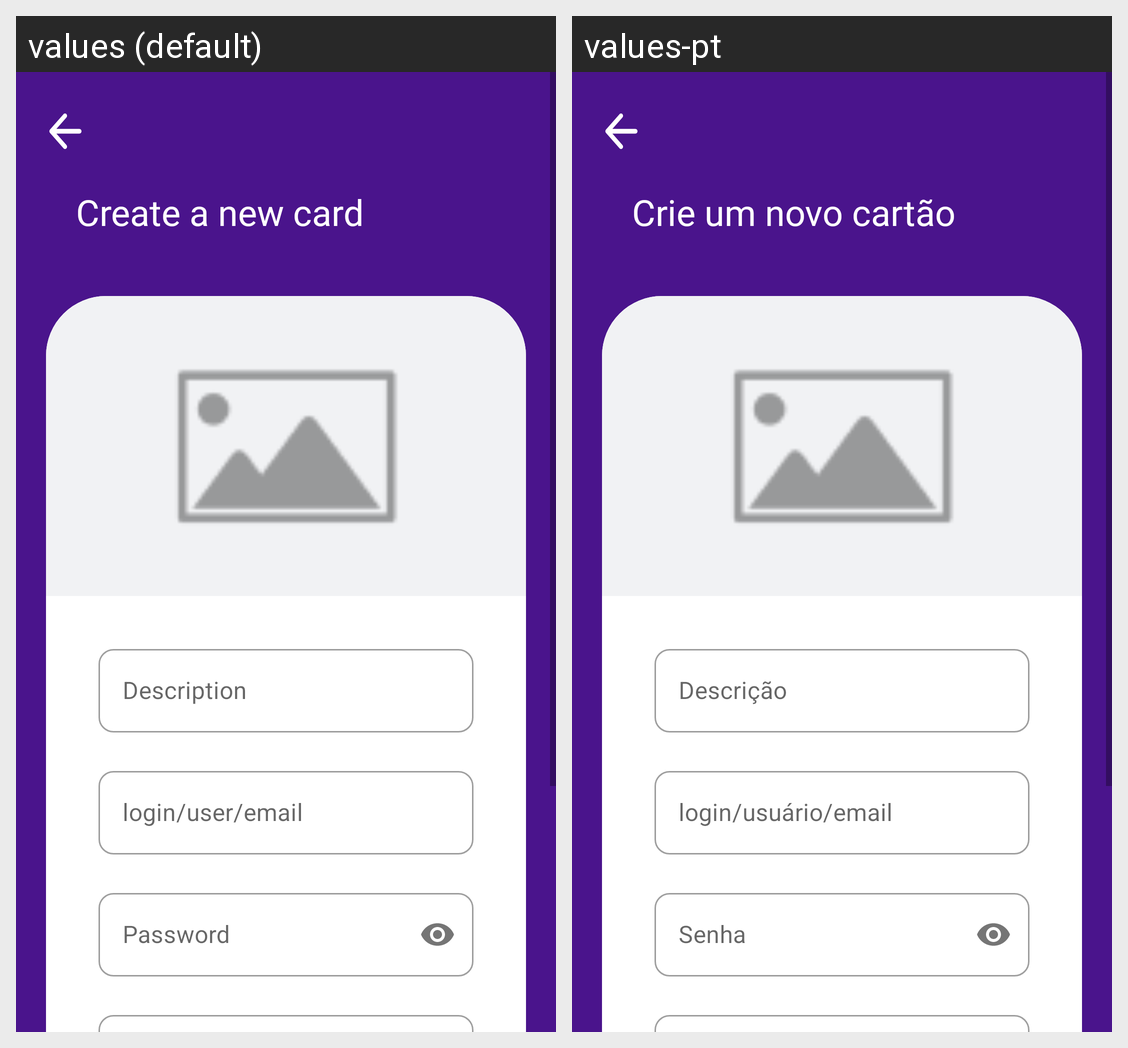

The Android screen above is rendered under two locales of the same app. Produce the string resources it draws, with the default and per-locale values.
Android screen res/layout/form_card_fragment.xml rendered under 2 locales, left to right: values (default), values-pt. Device: Nexus 5 (rendered at 1080×1920; each locale shown at half size, 540×960, under a caption strip naming it); theme Theme.PasswordKeeper.
Strings drawn on this screen, with the default value and each locale's value (text and hints the layout hard-codes, and strings that could not be matched under every locale, appear in the picture but are not listed):

create_a_new_card
  values: Create a new card
  values-pt: Crie um novo cartão

description
  values: Description
  values-pt: Descrição

login_user_email
  values: login/user/email
  values-pt: login/usuário/email

password
  values: Password
  values-pt: Senha
